Image classification data set "Augmented" (KunyitAlami/Pembelajaran-mesin-1-dataset on GitHub). Class labels (3): kosong, penuh, terisi.

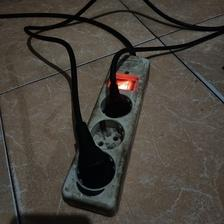
Label: terisi

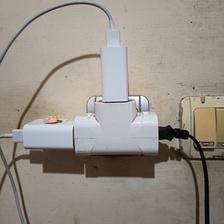
Label: penuh

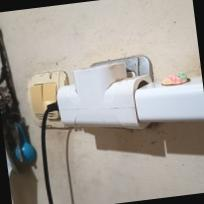
Label: terisi

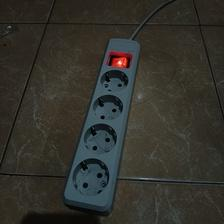
Label: kosong

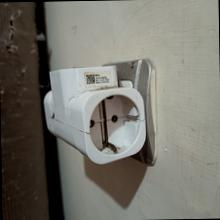
Label: kosong

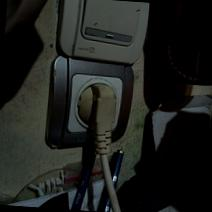
Label: penuh
